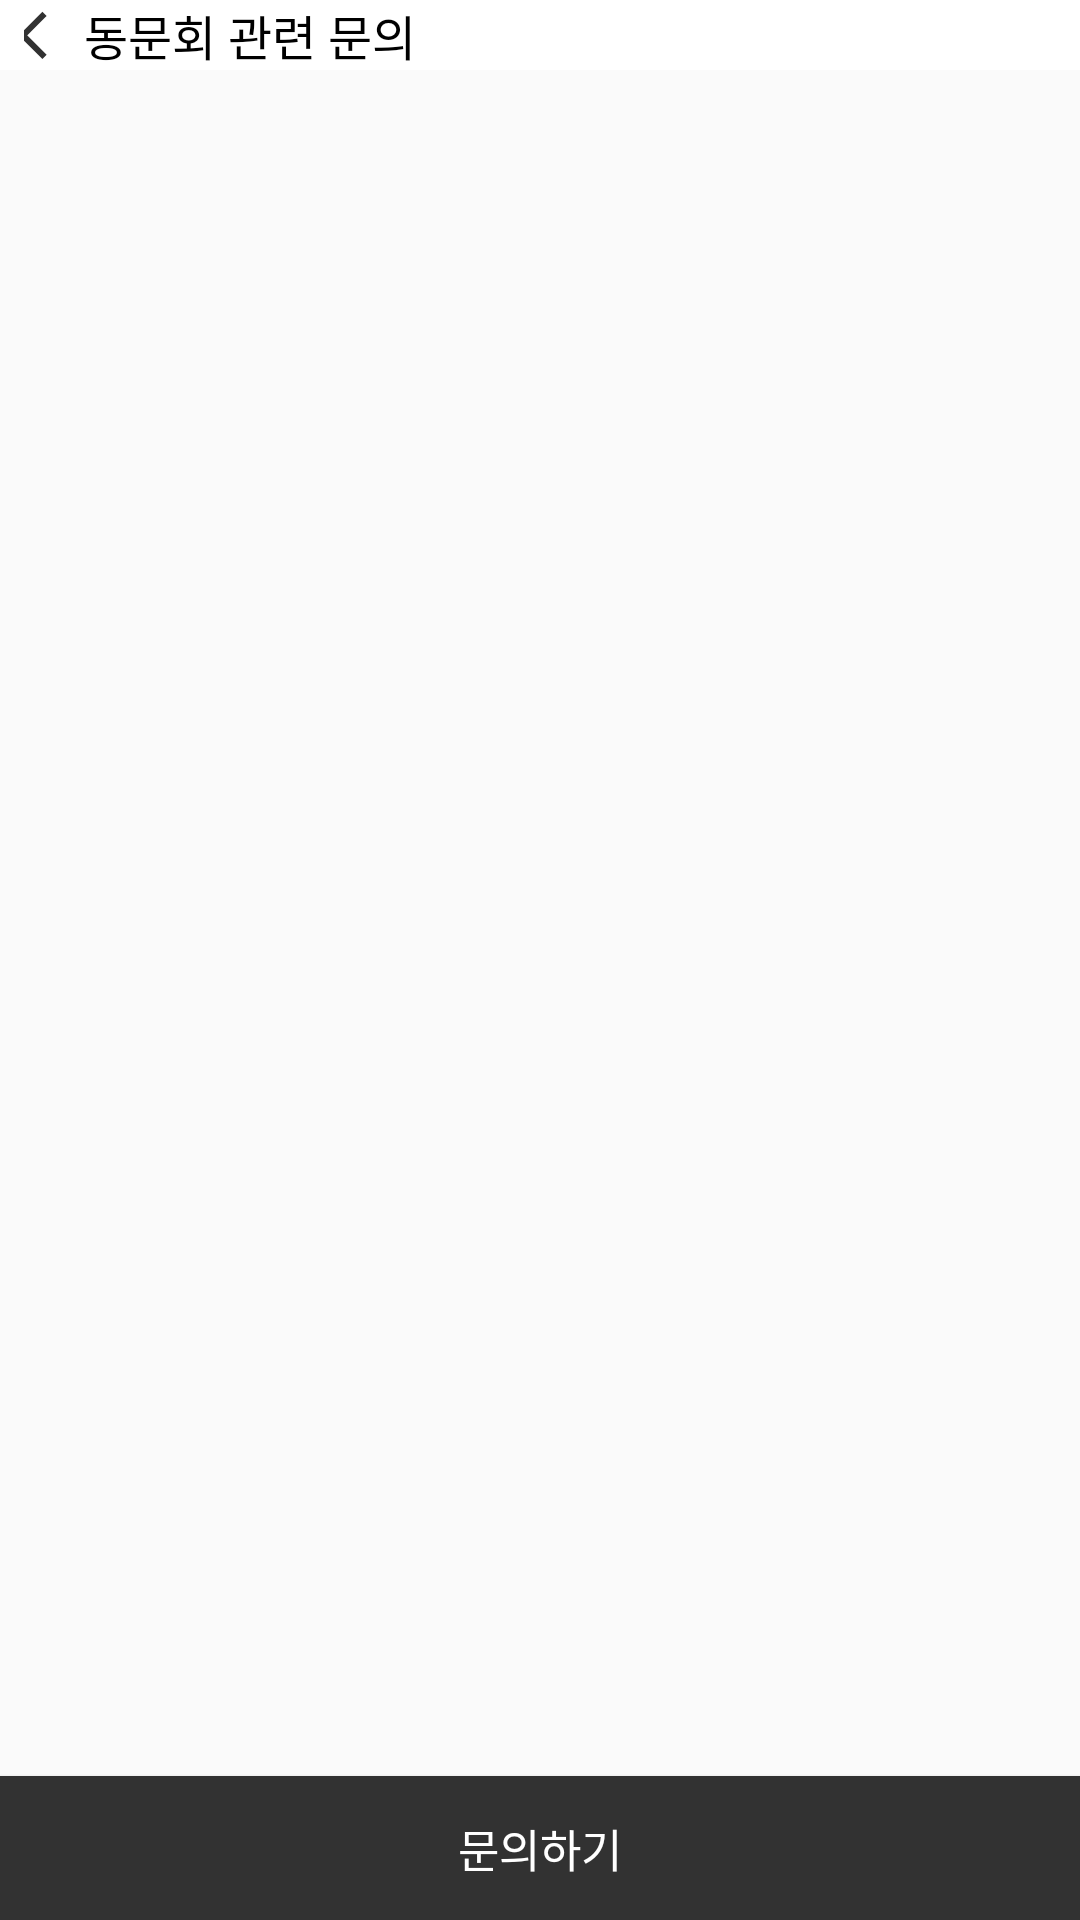

Produce the Android XML layout that renders to this screen, including the resource entries it uses.
<!-- AndroidManifest.xml: application theme Theme.AppCompat.Light.NoActionBar -->
<!-- res/layout/activity_association_inquiry.xml -->
<?xml version="1.0" encoding="utf-8"?>
<androidx.constraintlayout.widget.ConstraintLayout xmlns:android="http://schemas.android.com/apk/res/android"
    xmlns:app="http://schemas.android.com/apk/res-auto"
    android:layout_width="match_parent"
    android:layout_height="match_parent"
    android:fitsSystemWindows="true"
    xmlns:tools="http://schemas.android.com/tools">

    <LinearLayout
        android:id="@+id/top_bar"
        android:layout_width="match_parent"
        android:layout_height="wrap_content"
        android:background="@color/white"
        android:orientation="horizontal"
        android:paddingStart="8dp"
        android:paddingEnd="8dp"
        app:layout_constraintTop_toTopOf="parent">

        <ImageButton
            android:id="@+id/backKey"
            android:layout_width="20dp"
            android:layout_height="match_parent"
            android:background="@color/white"
            android:src="@drawable/ic_back_sharp" />



        <TextView
            android:layout_width="wrap_content"
            android:layout_height="match_parent"
            android:layout_marginEnd="6dp"
            android:gravity="center"
            android:text="동문회 관련 문의"
            android:fontFamily="@font/notosanskrmedium"
            android:textColor="@color/black"
            android:textSize="16sp" />


        <ImageButton
            android:layout_width="20dp"
            android:layout_height="match_parent"
            android:background="@color/white" />
    </LinearLayout>

    <androidx.recyclerview.widget.RecyclerView
        android:layout_width="match_parent"
        android:layout_height="wrap_content"
        android:layout_marginStart="20dp"
        android:layout_marginEnd="20dp"
        android:layout_marginBottom="20dp"
        tools:itemCount="2"
        tools:listitem="@layout/item_inquiry"
        app:layout_constraintTop_toBottomOf="@id/top_bar" />

    <androidx.appcompat.widget.AppCompatButton
        android:id="@+id/goInquiryPage"
        android:layout_width="match_parent"
        android:layout_height="wrap_content"
        android:text="문의하기"
        android:textSize="15sp"
        android:gravity="center"
        android:padding="12dp"
        android:background="@color/mainBlack"
        app:layout_constraintBottom_toBottomOf="parent"
        android:textColor="@color/white"/>

</androidx.constraintlayout.widget.ConstraintLayout>
<!-- res/layout/item_inquiry.xml (included above) -->
<?xml version="1.0" encoding="utf-8"?>
<LinearLayout xmlns:android="http://schemas.android.com/apk/res/android"
    android:layout_width="match_parent"
    android:layout_height="65dp"
    android:layout_marginTop="20dp"
    android:background="@drawable/line_radius_3dp"
    android:elevation="5dp"
    android:orientation="vertical"
    android:padding="8dp">


    <LinearLayout
        android:layout_width="match_parent"
        android:layout_height="wrap_content">

        <FrameLayout
            android:layout_width="wrap_content"
            android:layout_height="wrap_content">

            <ImageView
                android:id="@+id/inquiry_ing"
                android:layout_width="wrap_content"
                android:layout_height="wrap_content"
                android:src="@drawable/ic_group_8826_b"
                android:visibility="gone"/>

            <ImageView
                android:id="@+id/inquiry_end"
                android:layout_width="wrap_content"
                android:layout_height="wrap_content"
                android:src="@drawable/ic_group_8728_b" />

        </FrameLayout>

        <TextView
            android:id="@+id/inquiryDate"
            android:layout_width="wrap_content"
            android:layout_height="wrap_content"
            android:layout_marginStart="5dp"
            android:text="2022.04.05" />

    </LinearLayout>

    <TextView
        android:id="@+id/inquiryTitle"
        android:layout_width="match_parent"
        android:layout_height="wrap_content"
        android:layout_marginTop="5dp"
        android:text="동문수첩 관련 문의입니다."
        android:textColor="@color/black" />

</LinearLayout>
<!-- resources referenced by this layout -->
<resources>
  <color name="black">#FF000000</color>
  <color name="mainBlack">#FF323232</color>
  <color name="white">#FFFFFFFF</color>
  <!-- drawable ic_back_sharp (drawable) -->
  <vector xmlns:android="http://schemas.android.com/apk/res/android"
      android:width="23dp"
      android:height="23dp"
      android:viewportWidth="23"
      android:viewportHeight="23">
    <group>
      <clip-path
          android:pathData="M0,0h23v23h-23z"/>
      <path
          android:pathData="M7.4688,5L1,11.4688L7.4688,17.9375"
          android:strokeWidth="2"
          android:fillColor="#00000000"
          android:strokeColor="#323232"
          android:strokeLineCap="square"/>
    </group>
  </vector>
  <!-- drawable ic_group_8826_b (drawable) -->
  <vector xmlns:android="http://schemas.android.com/apk/res/android"
      android:width="47dp"
      android:height="20dp"
      android:viewportWidth="47"
      android:viewportHeight="20">
    <path
        android:strokeWidth="1"
        android:pathData="M10,0.5L37,0.5A9.5,9.5 0,0 1,46.5 10L46.5,10A9.5,9.5 0,0 1,37 19.5L10,19.5A9.5,9.5 0,0 1,0.5 10L0.5,10A9.5,9.5 0,0 1,10 0.5z"
        android:fillColor="#666666"
        android:strokeColor="#666666"/>
    <path
        android:pathData="M13.638,8.285H15.735V7.529H12.729V12.758H13.269C14.412,12.758 15.249,12.722 16.23,12.533L16.149,11.768C15.312,11.939 14.574,11.984 13.638,11.993V8.285ZM18.507,6.557V9.77H17.544V6.728H16.671V14.288H17.544V10.526H18.507V14.684H19.389V6.557H18.507ZM21.1973,7.421V8.177H24.0953C23.9333,10.049 22.9253,11.48 20.7923,12.506L21.2873,13.244C24.0773,11.894 25.0493,9.842 25.0493,7.421H21.1973ZM26.5163,6.566V14.693H27.4433V6.566H26.5163ZM29.7106,9.905C31.1326,9.752 32.2486,9.167 32.6896,8.33C33.1216,9.167 34.2376,9.752 35.6686,9.905L35.9926,9.176C34.4896,9.023 33.4456,8.393 33.3196,7.664H35.6956V6.917H29.6926V7.664H32.0506C31.9246,8.393 30.8806,9.023 29.3776,9.176L29.7106,9.905ZM34.5346,13.253C34.5346,13.721 33.8596,13.982 32.6716,13.982C31.4836,13.982 30.8176,13.721 30.8176,13.253C30.8176,12.767 31.4836,12.515 32.6716,12.515C33.8596,12.515 34.5346,12.767 34.5346,13.253ZM36.3616,11.057V10.319H29.0086V11.057H32.2216V11.804C30.7456,11.894 29.8726,12.407 29.8726,13.253C29.8726,14.171 30.9256,14.693 32.6716,14.693C34.4266,14.693 35.4706,14.171 35.4706,13.253C35.4706,12.407 34.6156,11.903 33.1486,11.813V11.057H36.3616Z"
        android:fillColor="#ffffff"/>
  </vector>
  <!-- drawable line_radius_3dp (drawable) -->
  <?xml version="1.0" encoding="utf-8"?>
  <shape xmlns:android="http://schemas.android.com/apk/res/android"
      android:padding="10dp"
      android:shape="rectangle">
      <solid android:color="@color/white" />
      <corners
          android:bottomLeftRadius="3dp"
          android:bottomRightRadius="3dp"
          android:topLeftRadius="3dp"
          android:topRightRadius="3dp" />
      <stroke
          android:width="1dp"
          android:color="#DBDBDB" />
  </shape>
</resources>
